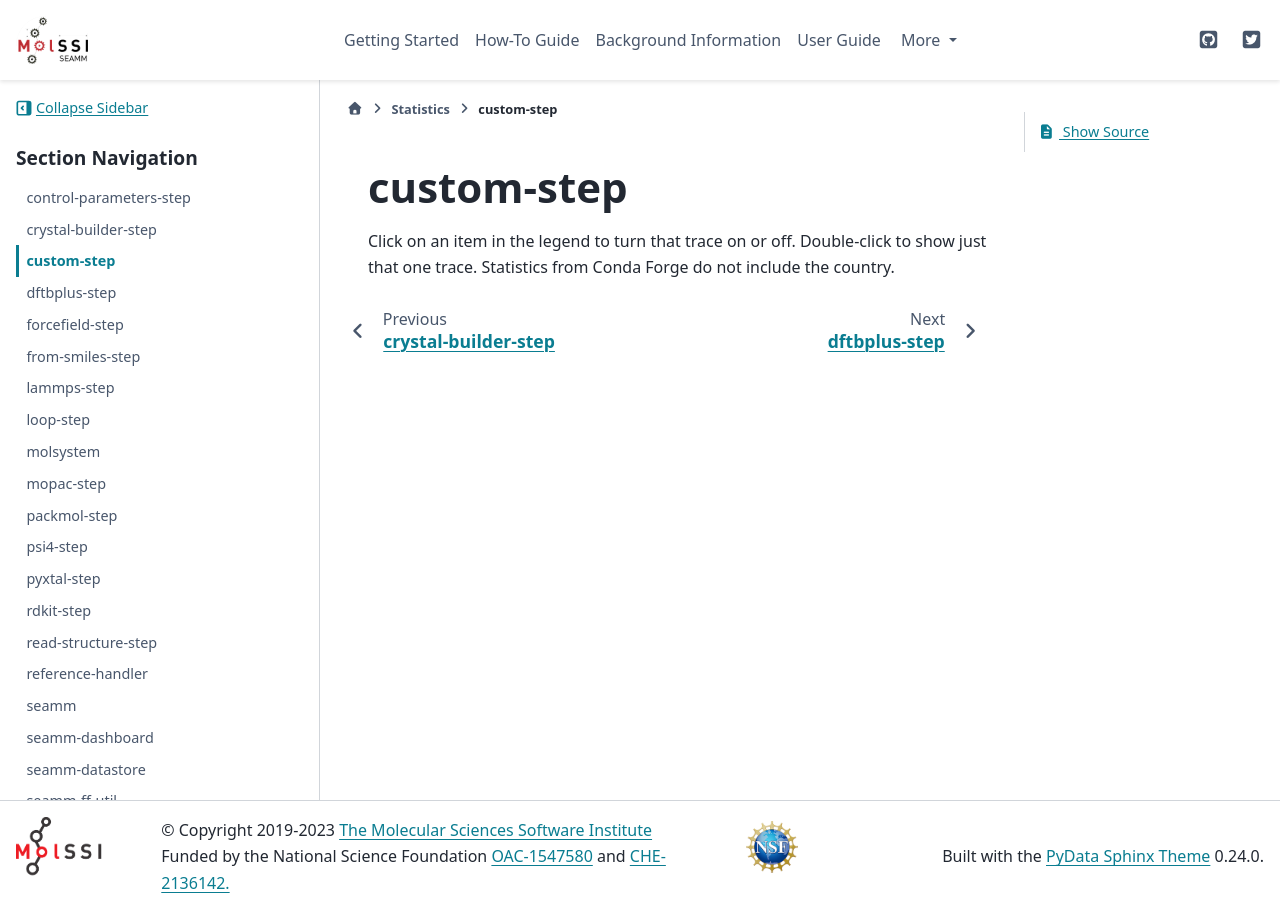

repository: molssi-seamm/molssi-seamm.github.io · page: statistics/custom-step.html · generator: sphinx

***********
custom-step
***********

.. raw:: html
    :file: charts/custom-step_downloads.html

Click on an item in the legend to turn that trace on or off.
Double-click to show just that one trace.
Statistics from Conda Forge do not include the country.
